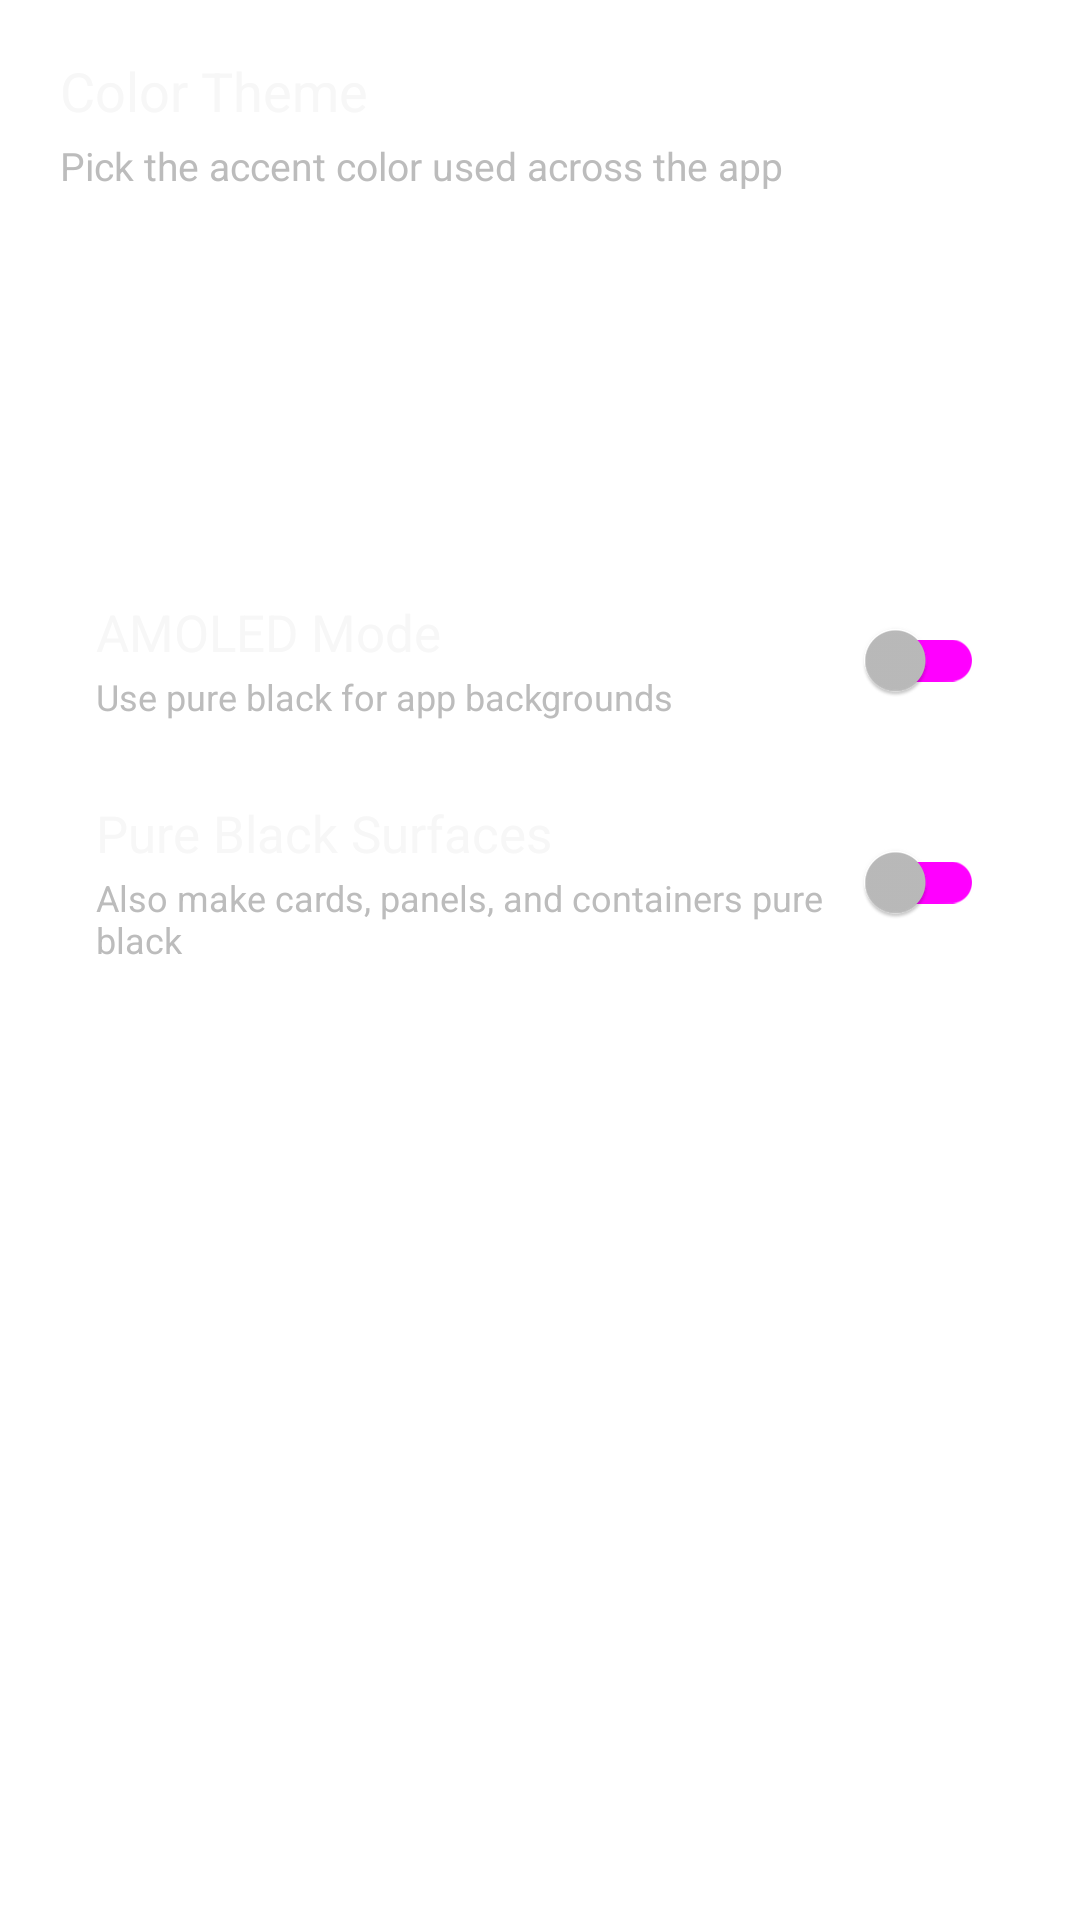

Write the Android layout XML for this screen, with the resource values it uses.
<!-- AndroidManifest.xml: fallback theme Theme.MaterialComponents.DayNight.NoActionBar -->
<!-- res/layout/fragment_appearance.xml -->
<?xml version="1.0" encoding="utf-8"?>
<ScrollView xmlns:android="http://schemas.android.com/apk/res/android"
    xmlns:app="http://schemas.android.com/apk/res-auto"
    android:id="@+id/appearanceScroll"
    android:layout_width="match_parent"
    android:layout_height="match_parent"
    android:clipToPadding="false"
    android:fillViewport="true"
    android:overScrollMode="never"
    android:paddingStart="4dp"
    android:paddingTop="4dp"
    android:paddingEnd="4dp"
    android:paddingBottom="8dp">

    <LinearLayout
        android:layout_width="match_parent"
        android:layout_height="wrap_content"
        android:background="@drawable/bg_appearance_section"
        android:orientation="vertical"
        android:paddingStart="16dp"
        android:paddingTop="14dp"
        android:paddingEnd="16dp"
        android:paddingBottom="16dp">

        <TextView
            android:layout_width="wrap_content"
            android:layout_height="wrap_content"
            android:text="@string/appearance_color_theme_title"
            android:textColor="@color/tv_text"
            android:textSize="18sp" />

        <TextView
            android:layout_width="wrap_content"
            android:layout_height="wrap_content"
            android:layout_marginTop="4dp"
            android:text="@string/appearance_color_theme_summary"
            android:textColor="@color/tv_text_dim"
            android:textSize="13sp" />

        <LinearLayout
            android:layout_width="match_parent"
            android:layout_height="wrap_content"
            android:layout_marginTop="14dp"
            android:orientation="vertical">

            <HorizontalScrollView
                android:id="@+id/colorThemeScroller"
                android:layout_width="match_parent"
                android:layout_height="86dp"
                android:fillViewport="false"
                android:overScrollMode="never"
                android:scrollbars="none">

                <LinearLayout
                    android:id="@+id/colorThemeRow"
                    android:layout_width="wrap_content"
                    android:layout_height="match_parent"
                    android:gravity="center_vertical"
                    android:orientation="horizontal" />
            </HorizontalScrollView>

            <FrameLayout
                android:id="@+id/colorThemeScrollbarTrack"
                android:layout_width="match_parent"
                android:layout_height="2dp"
                android:layout_marginTop="6dp"
                android:background="@drawable/bg_appearance_color_scrollbar_track"
                android:visibility="invisible">

                <View
                    android:id="@+id/colorThemeScrollbarThumb"
                    android:layout_width="48dp"
                    android:layout_height="match_parent"
                    android:background="@drawable/bg_appearance_color_scrollbar_thumb"
                    android:clickable="false"
                    android:focusable="false"
                    android:importantForAccessibility="no" />
            </FrameLayout>
        </LinearLayout>

        <LinearLayout
            android:id="@+id/amoledRow"
            android:layout_width="match_parent"
            android:layout_height="64dp"
            android:layout_marginTop="16dp"
            android:background="@drawable/bg_appearance_switch_row"
            android:clickable="true"
            android:focusable="true"
            android:gravity="center_vertical"
            android:orientation="horizontal"
            android:paddingStart="12dp"
            android:paddingEnd="12dp">

            <LinearLayout
                android:layout_width="0dp"
                android:layout_height="wrap_content"
                android:layout_weight="1"
                android:orientation="vertical">

                <TextView
                    android:layout_width="wrap_content"
                    android:layout_height="wrap_content"
                    android:text="@string/appearance_amoled_mode_title"
                    android:textColor="@color/tv_text"
                    android:textSize="17sp" />

                <TextView
                    android:layout_width="wrap_content"
                    android:layout_height="wrap_content"
                    android:layout_marginTop="2dp"
                    android:text="@string/appearance_amoled_mode_summary"
                    android:textColor="@color/tv_text_dim"
                    android:textSize="12sp" />
            </LinearLayout>

            <androidx.appcompat.widget.SwitchCompat
                android:id="@+id/amoledSwitch"
                android:layout_width="wrap_content"
                android:layout_height="wrap_content"
                android:clickable="false"
                android:focusable="false"
                app:thumbTint="@color/appearance_switch_thumb"
                app:trackTint="@color/appearance_switch_track" />
        </LinearLayout>

        <LinearLayout
            android:id="@+id/pureBlackRow"
            android:layout_width="match_parent"
            android:layout_height="64dp"
            android:layout_marginTop="10dp"
            android:background="@drawable/bg_appearance_switch_row"
            android:clickable="true"
            android:focusable="true"
            android:gravity="center_vertical"
            android:orientation="horizontal"
            android:paddingStart="12dp"
            android:paddingEnd="12dp">

            <LinearLayout
                android:layout_width="0dp"
                android:layout_height="wrap_content"
                android:layout_weight="1"
                android:orientation="vertical">

                <TextView
                    android:layout_width="wrap_content"
                    android:layout_height="wrap_content"
                    android:text="@string/appearance_pure_black_surfaces_title"
                    android:textColor="@color/tv_text"
                    android:textSize="17sp" />

                <TextView
                    android:layout_width="wrap_content"
                    android:layout_height="wrap_content"
                    android:layout_marginTop="2dp"
                    android:text="@string/appearance_pure_black_surfaces_summary"
                    android:textColor="@color/tv_text_dim"
                    android:textSize="12sp" />
            </LinearLayout>

            <androidx.appcompat.widget.SwitchCompat
                android:id="@+id/pureBlackSwitch"
                android:layout_width="wrap_content"
                android:layout_height="wrap_content"
                android:clickable="false"
                android:focusable="false"
                app:thumbTint="@color/appearance_switch_thumb"
                app:trackTint="@color/appearance_switch_track" />
        </LinearLayout>
    </LinearLayout>
</ScrollView>
<!-- resources referenced by this layout -->
<resources>
  <color name="tv_text">#FFF7F7F7</color>
  <color name="tv_text_dim">#FFBCBCBC</color>
  <!-- drawable bg_appearance_color_scrollbar_thumb (drawable) -->
  <?xml version="1.0" encoding="utf-8"?>
  <shape xmlns:android="http://schemas.android.com/apk/res/android"
      android:shape="rectangle">
      <solid android:color="?attr/mpvStrokeFocus" />
      <corners android:radius="1dp" />
  </shape>
  <!-- drawable bg_appearance_color_scrollbar_track (drawable) -->
  <?xml version="1.0" encoding="utf-8"?>
  <shape xmlns:android="http://schemas.android.com/apk/res/android"
      android:shape="rectangle">
      <solid android:color="?attr/mpvStrokeStrong" />
      <corners android:radius="1dp" />
  </shape>
  <string name="appearance_amoled_mode_summary">Use pure black for app backgrounds</string>
  <string name="appearance_amoled_mode_title">AMOLED Mode</string>
  <string name="appearance_color_theme_summary">Pick the accent color used across the app</string>
  <string name="appearance_color_theme_title">Color Theme</string>
  <string name="appearance_pure_black_surfaces_summary">Also make cards, panels, and containers pure black</string>
  <string name="appearance_pure_black_surfaces_title">Pure Black Surfaces</string>
</resources>
